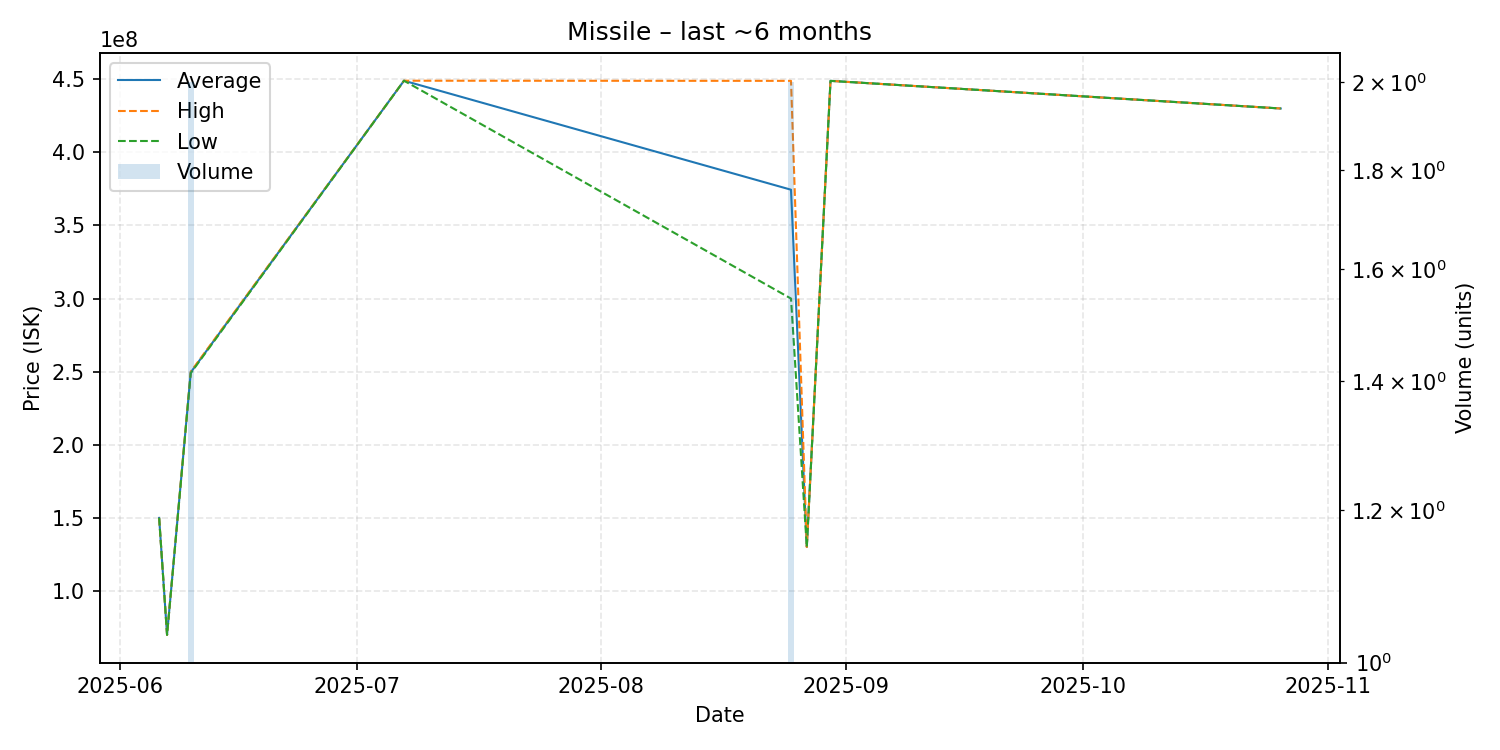

The data file committed next to this chart (first rows):
date, average, highest, lowest, order_count, volume
2025-06-06, 150000000, 150000000, 150000000, 1, 1
2025-06-07, 70000000, 70000000, 70000000, 1, 1
2025-06-10, 249500000, 250000000, 249000000, 2, 2
2025-07-07, 449000000, 449000000, 449000000, 1, 1
2025-08-25, 374450000, 448900000, 300000000, 2, 2
2025-08-27, 130100000, 130100000, 130100000, 1, 1
2025-08-30, 448900000, 448900000, 448900000, 1, 1
2025-10-26, 430000000, 430000000, 430000000, 1, 1
